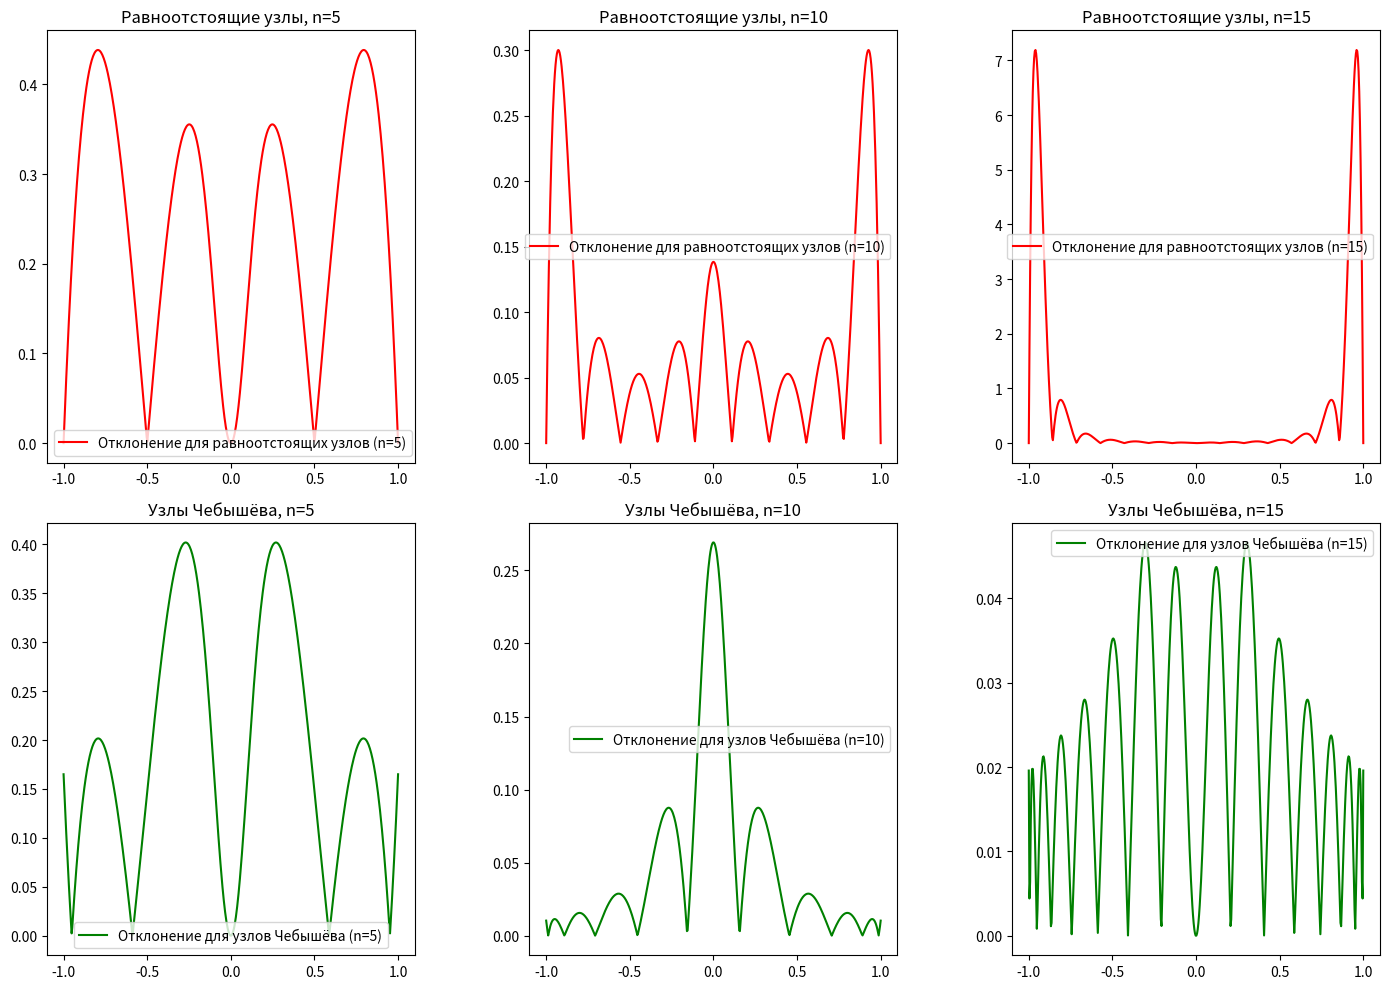

Python code for this plot:
import numpy as np
import matplotlib.pyplot as plt
from scipy.interpolate import lagrange

# Определим функцию f(x)
def f(x):
    return 1 / (1 + 25 * x**2)

# Узлы Чебышёва
def chebyshev_nodes(n):
    return np.cos((2*np.arange(1, n+1) - 1) / (2*n) * np.pi)

# Интерполяция Лагранжа
def lagrange_interpolation(x, nodes, values):
    n = len(nodes)  # Количество узлов
    result = np.zeros_like(x, dtype=float)  # Массив для хранения результатов интерполяции

    # Вычисляем полином Лагранжа для каждого значения x
    for i in range(n):
        # Начинаем с базисного полинома l_i(x), который изначально равен 1
        li = np.ones_like(x, dtype=float)

        # Строим l_i(x)
        for j in range(n):
            if i != j:
                li *= (x - nodes[j]) / (nodes[i] - nodes[j])

        # Добавляем вклад y_i * l_i(x) в общий результат
        result += values[i] * li

    return result

# Параметры
x_vals = np.linspace(-1, 1, 500)  # Точки для построения графика
n_values = [5, 10, 15]  # Значения n для интерполяции

# Построение графика
plt.figure(figsize=(14, 10))

for i, n in enumerate(n_values):
    # Равноотстоящие узлы
    equal_nodes = np.linspace(-1, 1, n)
    equal_values = f(equal_nodes)
    
    # Узлы Чебышёва
    cheb_nodes = chebyshev_nodes(n)
    cheb_values = f(cheb_nodes)
    
    # Интерполяционные полиномы
    equal_interp = lagrange_interpolation(x_vals, equal_nodes, equal_values)
    cheb_interp = lagrange_interpolation(x_vals, cheb_nodes, cheb_values)
    
    # Отклонение от исходной функции
    equal_error = np.abs(f(x_vals) - equal_interp)
    cheb_error = np.abs(f(x_vals) - cheb_interp)
    
    # График отклонений для равноотстоящих узлов
    plt.subplot(2, len(n_values), i+1)
    plt.plot(x_vals, equal_error, 'r-', label=f'Отклонение для равноотстоящих узлов (n={n})')
    plt.title(f"Равноотстоящие узлы, n={n}")
    plt.legend()
    
    # График отклонений для узлов Чебышёва
    plt.subplot(2, len(n_values), i+1+len(n_values))
    plt.plot(x_vals, cheb_error, 'g-', label=f'Отклонение для узлов Чебышёва (n={n})')
    plt.title(f"Узлы Чебышёва, n={n}")
    plt.legend()

plt.tight_layout()
plt.show()
